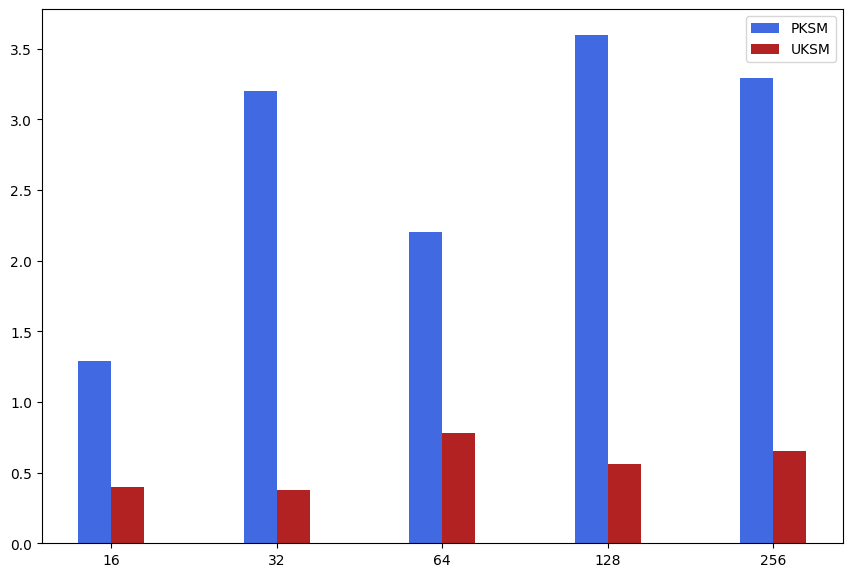

The script that saved this image:
# 并列柱状图
import matplotlib.pyplot as plt
plt.rcParams['font.sans-serif']=['SimHei']#设置字体以便支持中文
import numpy as np

x=np.arange(5)#柱状图在横坐标上的位置
#列出你要显示的数据，数据的列表长度与x长度相同

y1=[1.29,3.2,2.2,3.6,3.29]
y2=[0.4,0.38,0.78,0.56,0.65]


bar_width=0.2#设置柱状图的宽度
tick_label=['16','32','64','128','256']


plt.figure(figsize=(9,6))


#绘制并列柱状图
plt.bar(x,y1,bar_width,color='royalblue',label='PKSM')
plt.bar(x+bar_width,y2,bar_width,color='firebrick',label='UKSM')

plt.legend()#显示图例，即label
plt.xticks(x+bar_width/2,tick_label)#显示x坐r标轴的标签,即tick_label,调整位置，使其落在两个直方图中间位置

plt.subplots_adjust(left=0.09, right=0.98, top=0.98, bottom=0.09)


plt.savefig('nginx_cpu.pdf')

plt.show()